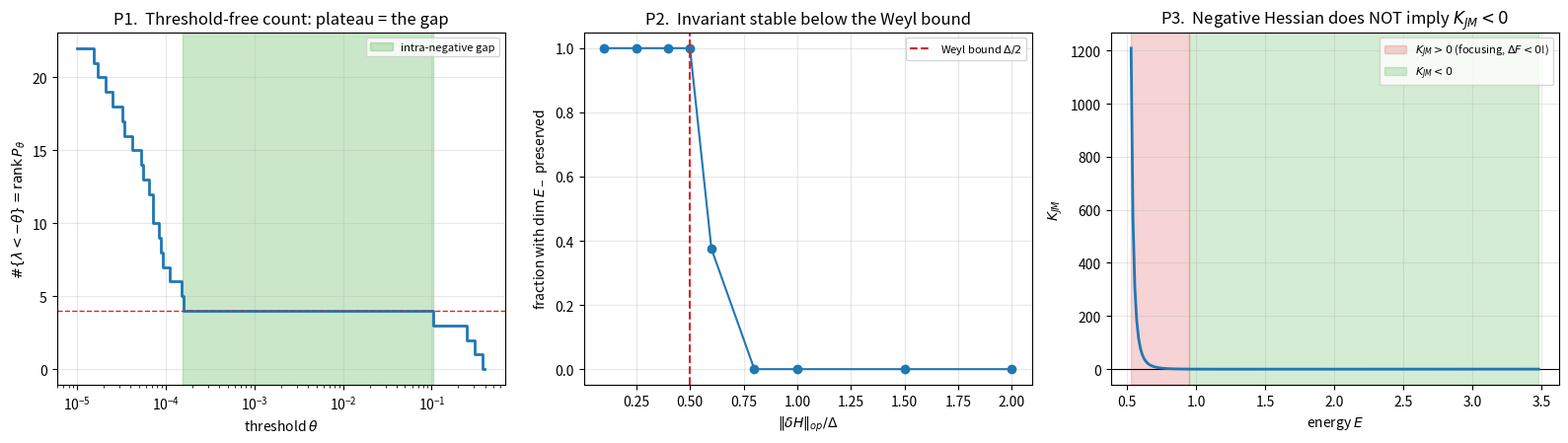

Generate this figure with matplotlib:
# -*- coding: utf-8 -*-
"""Verifying the CORRECTED Gap-Statement, and the two defects of Document 16.
 P1  Riesz projector: dim E_- = (1/2pi i) tr oint (zI-H)^-1 dz -- threshold-free.
     Shows the gap is INSIDE the negative spectrum (not around 0): refutes the
     'sigma_+ = within-cluster' misnaming.
 P2  Weyl stability: dim E_- preserved under ||dH||_op < Delta/2.
 P3  K_JM(E): at a concave point (Delta F<0), K_JM is POSITIVE for small h.
     Refutes the dropped-term step  'Hess<0 => K_JM<0'  in Document 16 sec.IV.
"""
import numpy as np
import matplotlib; matplotlib.use("Agg")
import matplotlib.pyplot as plt

# ---- attention Hessian, cluster geometry (pure attention: H = -b Cov) ----
rng = np.random.default_rng(1)
d, m, nc, sk, beta = 24, 5, 8, 0.008, 1.0
cent = rng.standard_normal((m, d))
cent /= np.linalg.norm(cent, axis=1, keepdims=True); cent *= 1.1
K = np.repeat(cent, nc, 0) + sk*rng.standard_normal((m*nc, d))
K -= K.mean(0); n = m*nc
H = -beta*(K.T @ K)/n
ev = np.sort(np.linalg.eigvalsh(H))           # ascending
print("="*70)
print("SPECTRUM of H = Hess V  (pure attention, x* = equilibrium)")
print(f"  strong-negative (inter-cluster): {np.round(ev[:m-1],4)}")
print(f"  next eigenvalues               : {np.round(ev[m-1:m+3],6)}")
print(f"  number of strictly positive eigenvalues: {(ev>1e-9).sum()}")
print("  -> ALL eigenvalues <= 0.  The within-cluster modes are NEGATIVE,")
print("     not 'sigma_+'.  The gap is INSIDE the negative spectrum.")
lam_lo, lam_hi = ev[m-2], ev[m-1]             # gap = (lam_lo, lam_hi), both<0
Delta = lam_hi - lam_lo
theta_mid = -0.5*(lam_lo+lam_hi)
print(f"  intra-negative gap: ({lam_lo:.4f}, {lam_hi:.6f}),  width Delta={Delta:.4f}")

# ---- P1 : Riesz projector counts what the contour encloses --------------
def riesz_trace(H, center, radius, npts=600):
    phi = np.linspace(0, 2*np.pi, npts, endpoint=False)
    z = center + radius*np.exp(1j*phi)
    dz = 1j*radius*np.exp(1j*phi)*(2*np.pi/npts)
    I = np.eye(H.shape[0])
    s = sum(np.trace(np.linalg.inv(zk*I - H))*dzk for zk, dzk in zip(z, dz))
    return s/(2j*np.pi)

c_strong = 0.5*(ev[0]+ev[m-2])
r_strong = 0.5*(ev[m-2]-ev[0]) + 0.45*Delta            # encloses m-1, sits in gap
c_zero, r_zero = 0.0, abs(theta_mid)                   # contour around zero
print()
print("P1  RIESZ PROJECTOR  P = (1/2pi i) oint (zI-H)^-1 dz")
print(f"  contour in the intra-negative gap : tr P = {riesz_trace(H,c_strong,r_strong).real:+.4f}"
      f"   (predicted dim E_- = {m-1})")
print(f"  contour around z=0 (Doc.16 picture): tr P = {riesz_trace(H,c_zero,r_zero).real:+.4f}"
      f"   (catches every negative mode -> wrong)")
thetas = np.logspace(-5, -0.4, 200)
cnt = np.array([(ev < -t).sum() for t in thetas])
print(f"  count #(lambda<-theta) is flat = {m-1} for all theta in the gap"
      f"  (threshold-free)")

# ---- P2 : Weyl stability of the invariant -------------------------------
print()
print("P2  WEYL STABILITY  (dim E_- preserved while ||dH||_op < Delta/2)")
eps_grid = Delta*np.array([0.1,0.25,0.4,0.5,0.6,0.8,1.0,1.5,2.0])
frac = []
for eps in eps_grid:
    ok = 0
    for t in range(120):
        A = rng.standard_normal((d, d)); A = 0.5*(A+A.T)
        A *= eps/np.linalg.norm(A, 2)               # ||dH||_op = eps exactly
        if (np.linalg.eigvalsh(H+A) < -theta_mid).sum() == m-1:
            ok += 1
    frac.append(ok/120)
    print(f"  ||dH||/Delta = {eps/Delta:>4.2f} : invariant preserved in "
          f"{ok/120:>5.1%} of trials")
frac = np.array(frac)
print(f"  -> preserved in 100% of trials for ||dH|| <= Delta/2; "
      f"degrades beyond.  Weyl bound confirmed.")

# ---- P3 : K_JM(E) sign flip -- the dropped-term defect ------------------
ang = np.deg2rad(22.5+45*np.arange(8))
ctr = 1.8*np.stack([np.cos(ang), np.sin(ang)], 1)
b2 = 2.5
def FE2(x):
    diff = x[:,None,:]-ctr
    U = 0.5*np.sum(diff*diff,-1)
    w = -b2*U; M = w.max(-1,keepdims=True)
    ew = np.exp(w-M); Z = ew.sum(-1,keepdims=True)
    F = -1/b2*(M[:,0]+np.log(Z[:,0]))
    p = ew/Z
    cb = np.einsum('nj,jk->nk',p,ctr)
    gF = x-cb
    cc = ctr-cb[:,None,:]
    Cov = np.einsum('nj,njk,njl->nkl',p,cc,cc)
    trH = 2.0-b2*(Cov[:,0,0]+Cov[:,1,1])
    return F, np.sum(gF*gF,-1), trH

pt = np.array([[0.45, 0.30]])                   # off-centre, in the concave zone
F0, gn2, trH = FE2(pt); F0, gn2, trH = F0[0], gn2[0], trH[0]
print()
print("P3  K_JM(E) AT A CONCAVE POINT  (Laplacian trH = Delta F < 0)")
print(f"  point {pt[0]}:  Delta F = {trH:+.3f} (<0, concave),  |grad F|^2 = {gn2:.3f}")
Es = np.linspace(F0+0.05, F0+3.0, 220)
hE = 2*(Es-F0)
KE = trH/hE**2 + 2*gn2/hE**3
hstar = -2*gn2/trH
print(f"  K_JM > 0 (focusing) for h < h* = {hstar:.3f}  i.e. E < {F0+hstar/2:.3f}")
print(f"  K_JM < 0 (defocusing) only for E above that energy window.")
print(f"  => 'Hess<0 => K_JM<0' is FALSE unconditionally; needs the energy window.")

# ---- figure -------------------------------------------------------------
fig, ax = plt.subplots(1, 3, figsize=(16, 4.6))
ax[0].step(thetas, cnt, where='post', color='C0', lw=2)
ax[0].axvspan(-lam_hi, -lam_lo, color='C2', alpha=.25, label='intra-negative gap')
ax[0].axhline(m-1, ls='--', color='C3', lw=1)
ax[0].set_xscale('log'); ax[0].set_xlabel(r'threshold $\theta$')
ax[0].set_ylabel(r'$\#\{\lambda<-\theta\}=\operatorname{rank}P_\theta$')
ax[0].set_title("P1.  Threshold-free count: plateau = the gap")
ax[0].legend(fontsize=8); ax[0].grid(alpha=.3)
ax[1].plot(eps_grid/Delta, frac, 'o-', color='C0')
ax[1].axvline(0.5, ls='--', color='C3', lw=1.5, label=r'Weyl bound $\Delta/2$')
ax[1].set_xlabel(r'$\|\delta H\|_{op}/\Delta$')
ax[1].set_ylabel('fraction with $\\dim E_-$ preserved')
ax[1].set_title("P2.  Invariant stable below the Weyl bound")
ax[1].legend(fontsize=8); ax[1].grid(alpha=.3)
ax[2].axhline(0, color='k', lw=.8)
ax[2].plot(Es, KE, color='C0', lw=2)
ax[2].axvspan(Es[0], F0+hstar/2, color='C3', alpha=.2,
              label=r'$K_{JM}>0$ (focusing, $\Delta F<0$!)')
ax[2].axvspan(F0+hstar/2, Es[-1], color='C2', alpha=.2, label=r'$K_{JM}<0$')
ax[2].set_xlabel('energy $E$'); ax[2].set_ylabel(r'$K_{JM}$')
ax[2].set_title("P3.  Negative Hessian does NOT imply $K_{JM}<0$")
ax[2].legend(fontsize=8); ax[2].grid(alpha=.3)
plt.tight_layout(); plt.savefig("gap_diagnostic.png", dpi=130)
print("\nfigure saved")
